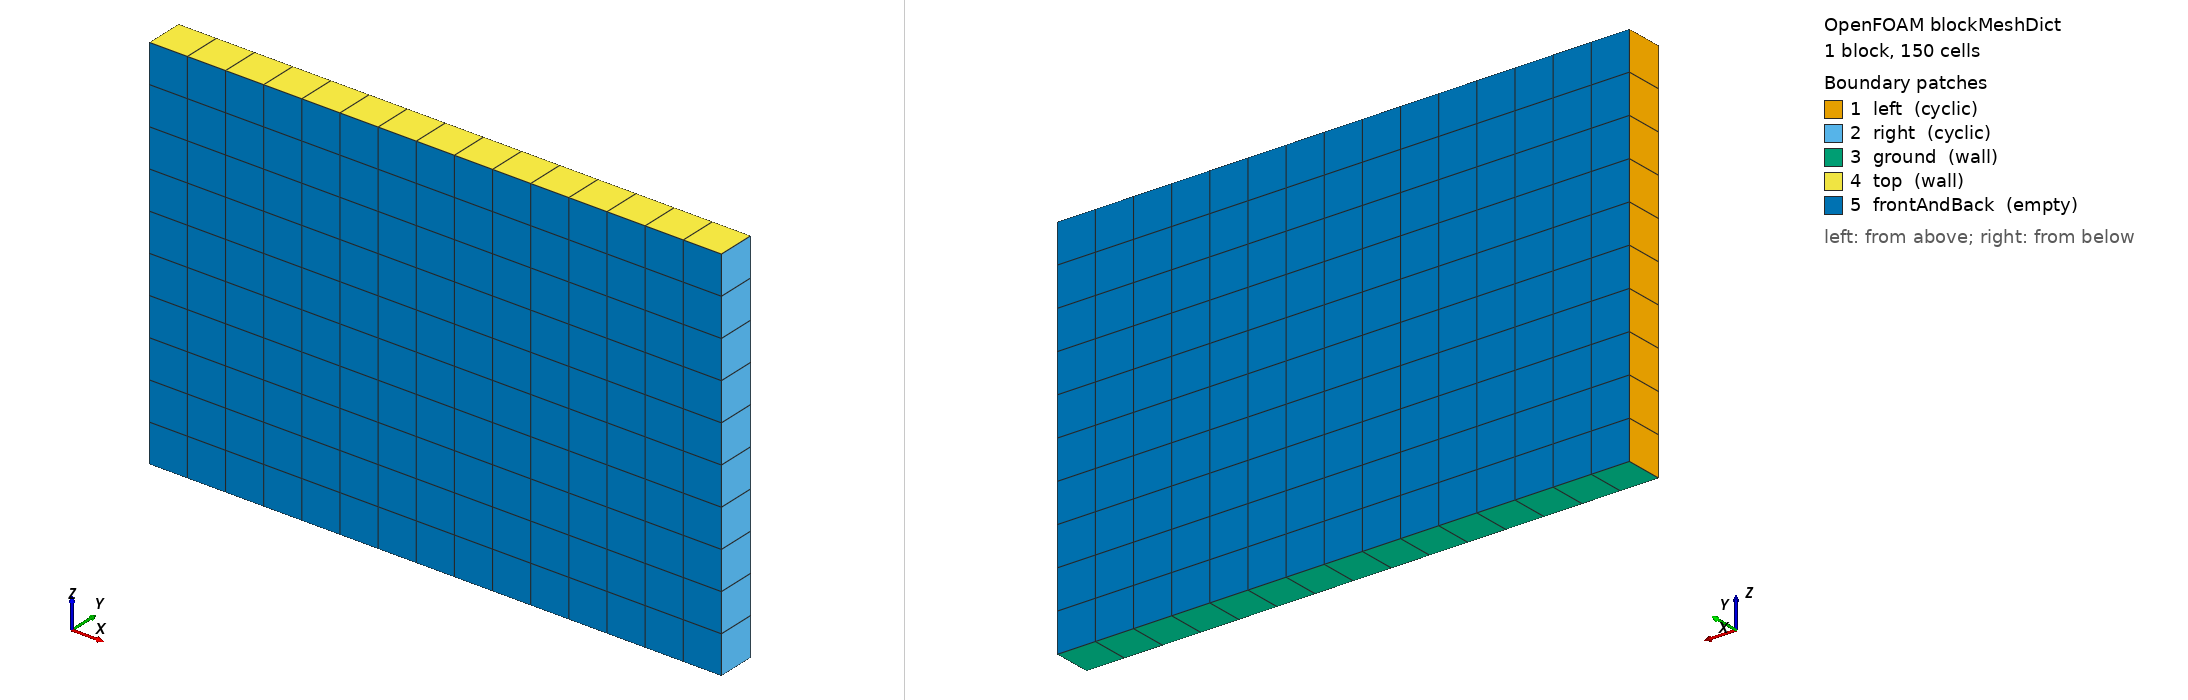

OpenFOAM case: the mesh blockMesh builds from blockMeshDict, 1 block(s), 150 cells. Boundary patches (legend numbers): 1 left (cyclic), 2 right (cyclic), 3 ground (wall), 4 top (wall), 5 frontAndBack (empty). Left view from above one corner, right view from below the opposite corner. Boundary conditions: 0 field file(s) under 0/; 0 of 5 drawn patches have an entry in a shipped field file.

=== system/blockMeshDict ===
FoamFile {
    version     2.0;
    format      ascii;
    class       dictionary;
    object      blockMeshDict;
}

vertices (
    (-15 0 0)  // 0
    (0 0 0)  // 1
    (0 1 0)  // 2
    (-15 1 0)  // 3
    (-15 0 10) // 4
    (0 0 10) // 5
    (0 1 10) // 6
    (-15 1 10) // 7
);

blocks (
	hex (0 1 2 3 4 5 6 7)
	    (15 1 10)
	    simpleGrading (1 1 1)
);

boundary (
	left {
		type cyclic;
        neighbourPatch right;
		faces (
			(0 3 7 4)
		);
	}

	right {
		type cyclic;
        neighbourPatch left;
		faces (
			(1 2 6 5)
		);
	}

	ground {
		type wall;
		faces (
			(0 1 2 3)
		);	
	}

	top {
		type wall;
		faces (
			(4 5 6 7)
		);
	}

	frontAndBack {
		type empty;
		faces (
			(0 1 5 4)
			(3 2 6 7)
		);
	}
);


=== system/controlDict ===
FoamFile {
    version     2.0;
    format      ascii;
    class       dictionary;
    location    "system";
    object      controlDict;
}

startFrom       startTime;
startTime       0;
stopAt          endTime;
endTime         1;
deltaT          0.1;
writeControl    runTime;
writeInterval   0.1;
purgeWrite      0;
writeFormat     ascii;
writePrecision  12;
writeCompression uncompressed;
timeFormat      general;
timePrecision   6;
libs           ("libOpenFOAM.so" "libExnerTheta.so" "libspecie.so" "libfiniteVolumeAtmos.so");
